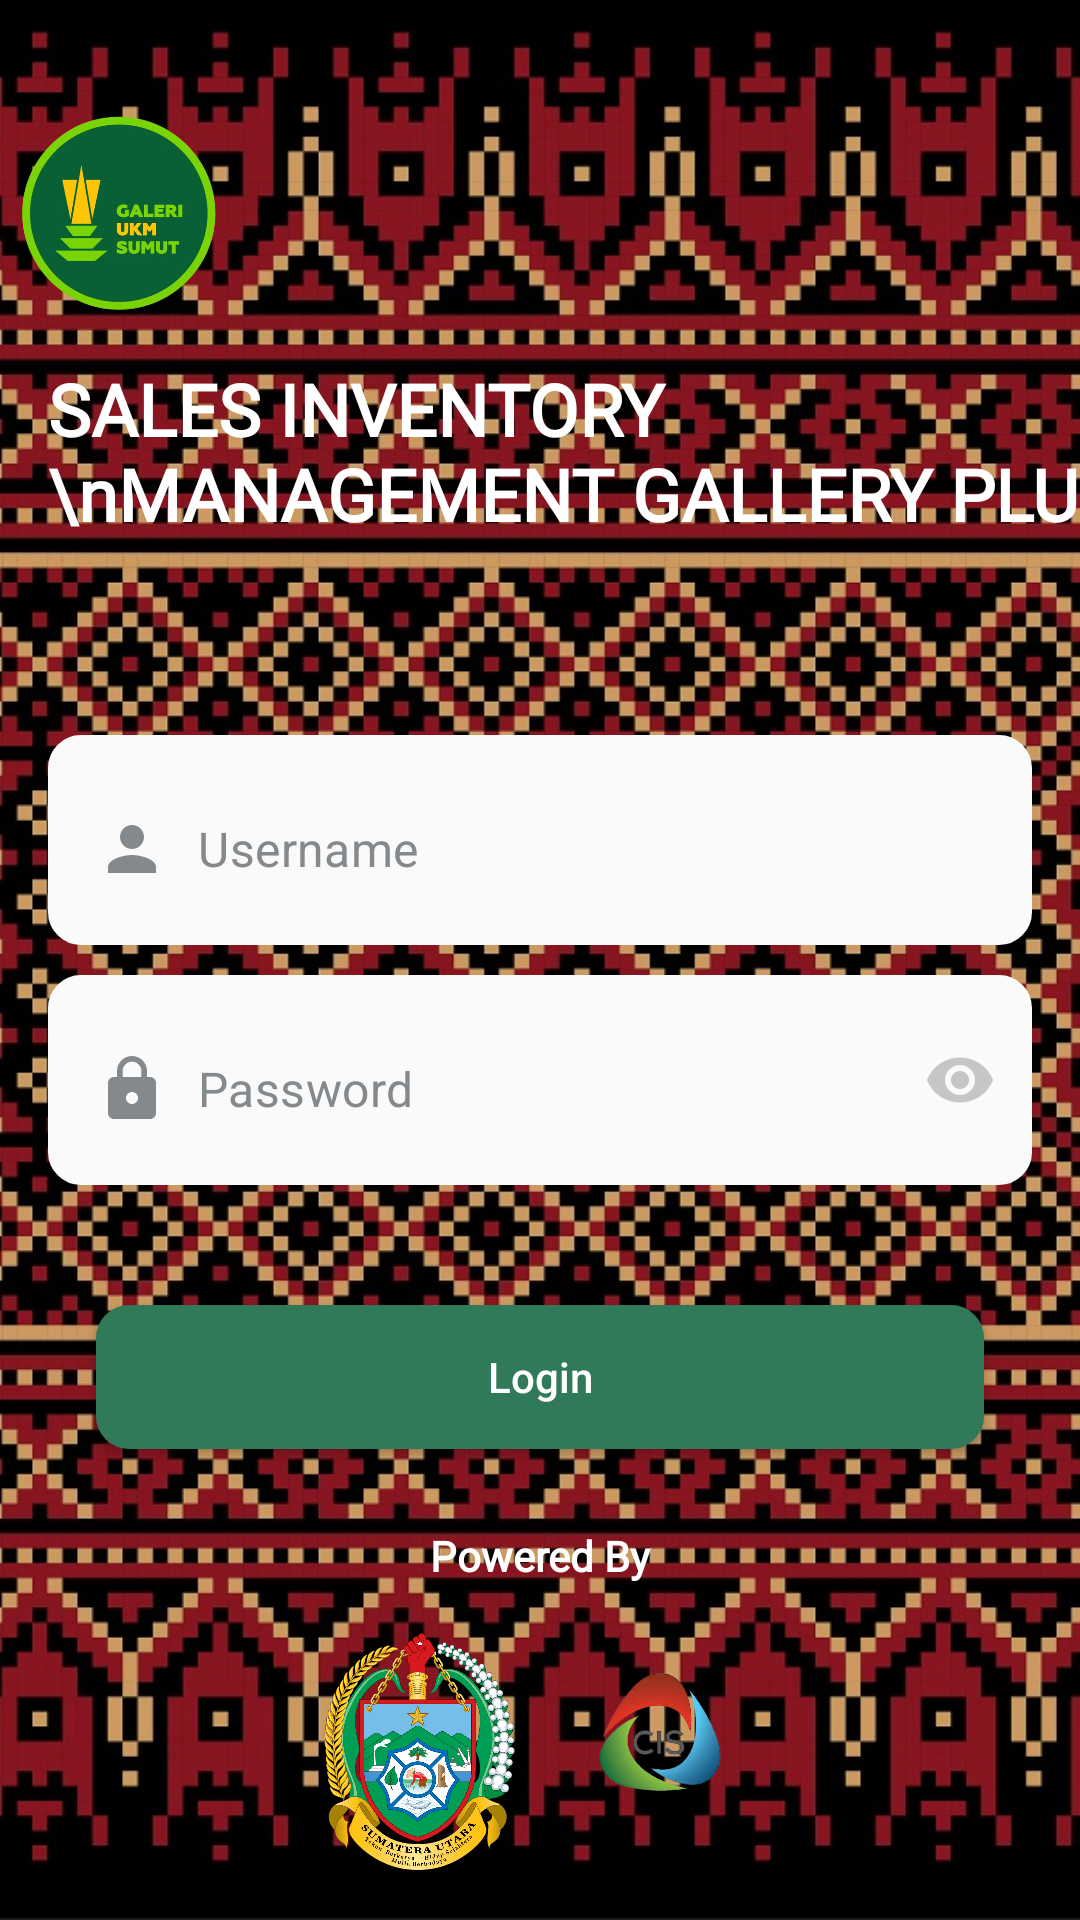

Android layout source for this screen:
<!-- AndroidManifest.xml: application theme main -->
<!-- res/layout/activity_login.xml -->
<?xml version="1.0" encoding="utf-8"?>
<androidx.constraintlayout.widget.ConstraintLayout xmlns:android="http://schemas.android.com/apk/res/android"
    xmlns:app="http://schemas.android.com/apk/res-auto"
    xmlns:tools="http://schemas.android.com/tools"
    android:layout_width="match_parent"
    android:layout_height="match_parent"
    android:fitsSystemWindows="true">

    <LinearLayout
        android:layout_width="match_parent"
        android:layout_height="match_parent"
        android:background="@drawable/ulos2"
        android:orientation="vertical"
        app:layout_constraintEnd_toEndOf="parent"
        app:layout_constraintStart_toStartOf="parent"
        app:layout_constraintTop_toTopOf="parent"></LinearLayout>

    <ImageView
        android:id="@+id/imageView10"
        android:layout_width="0dp"
        android:layout_height="wrap_content"
        android:alpha="0"
        android:scaleType="fitXY"
        app:layout_constraintBottom_toBottomOf="parent"
        app:layout_constraintEnd_toEndOf="parent"
        app:layout_constraintHorizontal_bias="1.0"
        app:layout_constraintStart_toStartOf="parent"
        app:srcCompat="@drawable/background" />

    <LinearLayout
        android:layout_width="match_parent"
        android:layout_height="match_parent"
        android:background="#31000000"
        android:orientation="vertical"></LinearLayout>

    <LinearLayout
        android:id="@+id/linearLayout"
        android:layout_width="match_parent"
        android:layout_height="wrap_content"
        android:layout_marginStart="8dp"
        android:layout_marginEnd="8dp"
        android:orientation="vertical"
        android:padding="8dp"
        app:layout_constraintBottom_toBottomOf="parent"
        app:layout_constraintEnd_toEndOf="parent"
        app:layout_constraintStart_toStartOf="parent"
        app:layout_constraintTop_toTopOf="parent">


        <com.google.android.material.textfield.TextInputLayout
            android:id="@+id/til_user"
            android:layout_width="match_parent"
            android:layout_height="match_parent"
            android:textColorHint="#83898C"
            app:boxBackgroundMode="none"
            app:boxStrokeColor="@null"
            app:expandedHintEnabled="false"
            app:hintEnabled="false"
            app:hintTextColor="@color/white"
            app:passwordToggleTint="@color/white">

            <com.google.android.material.textfield.TextInputEditText
                android:id="@+id/et_user_id"
                android:layout_width="match_parent"
                android:layout_height="70dp"
                android:layout_marginTop="20dp"
                android:background="@drawable/round"
                android:backgroundTint="#fafafa"
                android:drawableStart="@drawable/ic_baseline_person_24_black"
                android:drawablePadding="10dp"
                android:hint="Username"
                android:inputType="text"
                android:paddingLeft="16dp"
                android:paddingTop="16dp"
                android:textColor="#83898C"
                android:textColorHighlight="@color/white"
                android:textColorHint="#83898C" />
        </com.google.android.material.textfield.TextInputLayout>

        <com.google.android.material.textfield.TextInputLayout
            android:id="@+id/til_pass"
            android:layout_width="match_parent"
            android:layout_height="match_parent"
            android:layout_marginTop="10dp"
            android:textColorHint="#83898C"
            app:boxBackgroundMode="none"
            app:hintEnabled="false"
            app:hintTextColor="#83898C"
            app:passwordToggleEnabled="true"
            app:passwordToggleTint="#C8C5C5">

            <com.google.android.material.textfield.TextInputEditText
                android:id="@+id/et_password"
                android:layout_width="match_parent"
                android:layout_height="70dp"
                android:layout_marginTop="20dp"
                android:background="@drawable/round"
                android:backgroundTint="#fafafa"
                android:drawableStart="@drawable/ic_baseline_lock_24"
                android:drawablePadding="10dp"
                android:hint="Password"
                android:inputType="textPassword"
                android:paddingLeft="16dp"
                android:paddingTop="16dp"
                android:textColor="#83898C"
                android:textColorHighlight="#83898C"
                android:textColorHint="#83898C" />
        </com.google.android.material.textfield.TextInputLayout>


    </LinearLayout>

    <androidx.appcompat.widget.AppCompatButton
        android:id="@+id/button_id_Login"
        android:layout_width="match_parent"
        android:layout_height="wrap_content"
        android:layout_centerHorizontal="true"
        android:layout_marginStart="32dp"
        android:layout_marginTop="32dp"
        android:layout_marginEnd="32dp"
        android:background="@drawable/round"
        android:backgroundTint="#307a59"
        android:text="Login"
        android:textAllCaps="false"
        android:textColor="@color/white"
        app:layout_constraintEnd_toEndOf="parent"
        app:layout_constraintStart_toStartOf="parent"
        app:layout_constraintTop_toBottomOf="@+id/linearLayout" />

    <TextView
        android:id="@+id/textView"
        android:layout_width="wrap_content"
        android:layout_height="wrap_content"
        android:layout_marginBottom="16dp"
        android:fontFamily="@font/roboto_black"
        android:text="Powered By"
        android:textColor="@color/white"
        android:textStyle="bold"
        app:layout_constraintBottom_toTopOf="@+id/imageView3"
        app:layout_constraintEnd_toEndOf="parent"
        app:layout_constraintStart_toStartOf="parent" />

    <ImageView
        android:id="@+id/imageView2"
        android:layout_width="80dp"
        android:layout_height="80dp"
        android:layout_marginTop="32dp"
        app:layout_constraintStart_toStartOf="parent"
        app:layout_constraintTop_toTopOf="parent"
        app:srcCompat="@drawable/logo" />

    <ImageView
        android:id="@+id/imageView3"
        android:layout_width="80dp"
        android:layout_height="80dp"
        android:layout_marginBottom="16dp"
        app:layout_constraintBottom_toBottomOf="parent"
        app:layout_constraintEnd_toStartOf="@+id/guideline2"
        app:srcCompat="@drawable/pemprov" />

    <ImageView
        android:id="@+id/imageView4"
        android:layout_width="80dp"
        android:layout_height="80dp"
        android:layout_marginBottom="16dp"
        app:layout_constraintBottom_toBottomOf="parent"
        app:layout_constraintStart_toEndOf="@+id/imageView3"
        app:srcCompat="@drawable/logo2" />

    <androidx.constraintlayout.widget.Guideline
        android:id="@+id/guideline2"
        android:layout_width="wrap_content"
        android:layout_height="wrap_content"
        android:orientation="vertical"
        android:visibility="invisible"
        app:layout_constraintBottom_toBottomOf="parent"
        app:layout_constraintEnd_toEndOf="parent"
        app:layout_constraintGuide_percent="0.5"
        app:layout_constraintStart_toStartOf="parent"
        app:layout_constraintTop_toTopOf="parent" />

    <TextView
        android:id="@+id/textView2"
        android:layout_width="wrap_content"
        android:layout_height="wrap_content"
        android:layout_marginStart="16dp"
        android:layout_marginTop="8dp"
        android:fontFamily="@font/roboto_black"
        android:text="SALES INVENTORY \nMANAGEMENT GALLERY PLUT"
        android:textColor="@color/white"
        android:textSize="24sp"
        android:textStyle="bold"
        app:layout_constraintStart_toStartOf="parent"
        app:layout_constraintTop_toBottomOf="@+id/imageView2" />

</androidx.constraintlayout.widget.ConstraintLayout>
<!-- resources referenced by this layout -->
<resources>
  <color name="white">#FFFFFFFF</color>
  <!-- drawable background: png bitmap (drawable, 4686 bytes) -->
  <!-- drawable ic_baseline_lock_24 (drawable) -->
  <vector xmlns:android="http://schemas.android.com/apk/res/android"
      android:width="24dp"
      android:height="24dp"
      android:viewportWidth="24"
      android:viewportHeight="24"
      android:tint="#83898C">
    <path
        android:fillColor="@android:color/white"
        android:pathData="M18,8h-1L17,6c0,-2.76 -2.24,-5 -5,-5S7,3.24 7,6v2L6,8c-1.1,0 -2,0.9 -2,2v10c0,1.1 0.9,2 2,2h12c1.1,0 2,-0.9 2,-2L20,10c0,-1.1 -0.9,-2 -2,-2zM12,17c-1.1,0 -2,-0.9 -2,-2s0.9,-2 2,-2 2,0.9 2,2 -0.9,2 -2,2zM15.1,8L8.9,8L8.9,6c0,-1.71 1.39,-3.1 3.1,-3.1 1.71,0 3.1,1.39 3.1,3.1v2z"/>
  </vector>
  <!-- drawable ic_baseline_person_24_black (drawable) -->
  <vector android:height="24dp" android:tint="#83898C"
      android:viewportHeight="24" android:viewportWidth="24"
      android:width="24dp" xmlns:android="http://schemas.android.com/apk/res/android">
      <path android:fillColor="@android:color/white" android:pathData="M12,12c2.21,0 4,-1.79 4,-4s-1.79,-4 -4,-4 -4,1.79 -4,4 1.79,4 4,4zM12,14c-2.67,0 -8,1.34 -8,4v2h16v-2c0,-2.66 -5.33,-4 -8,-4z"/>
  </vector>
  <!-- drawable logo: png bitmap (drawable, 115057 bytes) -->
  <!-- drawable logo2: png bitmap (drawable, 64424 bytes) -->
  <!-- drawable pemprov: png bitmap (drawable, 469927 bytes) -->
  <!-- drawable round (drawable) -->
  <?xml version="1.0" encoding="utf-8"?>
  <selector xmlns:android="http://schemas.android.com/apk/res/android" >
      <item >
          <shape android:shape="rectangle"  >
              <corners android:radius="10dip" />
              <stroke android:width="2dip" android:color="#fff" />
              <gradient android:angle="-90" android:startColor="#425C5A" android:endColor="#425C5A" />
          </shape>
      </item>
  </selector>
  <!-- drawable ulos2: jpg bitmap (drawable, 455390 bytes) -->
  <style name="main" parent="Theme.MaterialComponents.Light.NoActionBar">
          
          <item name="colorPrimary">@color/primary</item>
          <item name="colorPrimaryVariant">@color/purple_700</item>
          <item name="colorOnPrimary">@color/white</item>
          
          <item name="colorSecondary">@color/teal_200</item>
          <item name="colorSecondaryVariant">@color/teal_700</item>
          <item name="colorOnSecondary">@color/black</item>
          
          <item name="android:statusBarColor" tools:targetApi="l">#307a59</item>
  
          
      </style>
  <color name="primary">#307a59</color>
  <color name="purple_700">#FF3700B3</color>
  <color name="teal_200">#FF03DAC5</color>
  <color name="teal_700">#FF018786</color>
  <color name="black">#FF000000</color>
</resources>
